Image classification data set "processed" (BADISA-SAISRIHARSHA/Glaucoma-Detection-ResCapsNet on GitHub). Class labels (2): glaucoma negative, glaucoma positive.

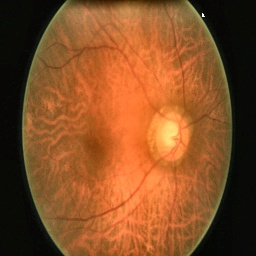
Label: glaucoma negative

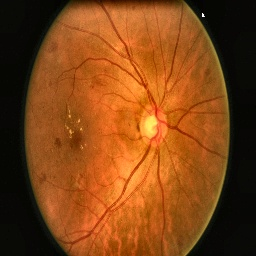
Label: glaucoma negative

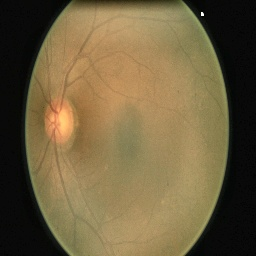
Label: glaucoma positive

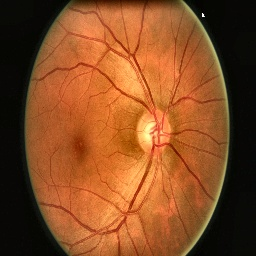
Label: glaucoma positive

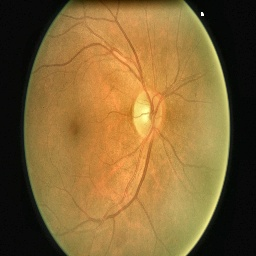
Label: glaucoma negative

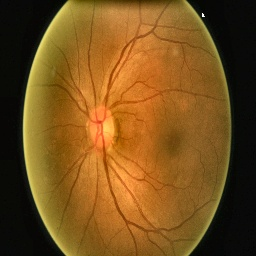
Label: glaucoma negative
